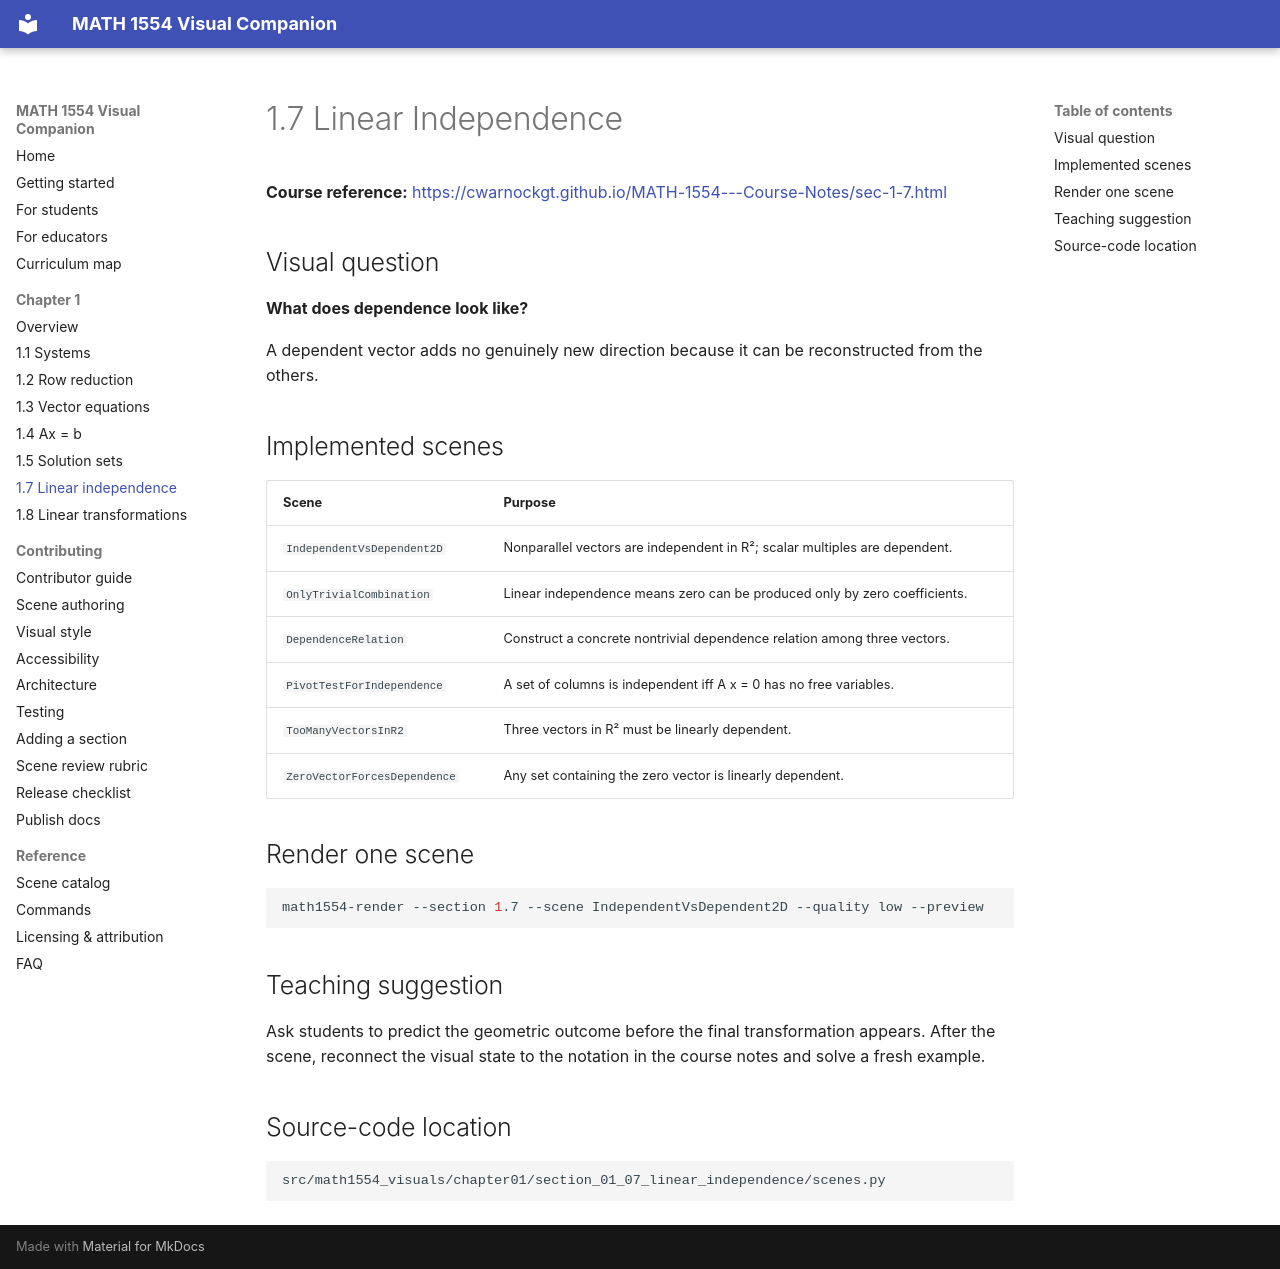

repository: dobromiriiliev/1554-Visual-Companion · page: chapter01/01-07-linear-independence/index.html · generator: mkdocs

# 1.7 Linear Independence

**Course reference:** <https://cwarnockgt.github.io/MATH-1554---Course-Notes/sec-1-7.html>

## Visual question

**What does dependence look like?**

A dependent vector adds no genuinely new direction because it can be reconstructed from the others.

## Implemented scenes

| Scene | Purpose |
|---|---|
| `IndependentVsDependent2D` | Nonparallel vectors are independent in R²; scalar multiples are dependent. |
| `OnlyTrivialCombination` | Linear independence means zero can be produced only by zero coefficients. |
| `DependenceRelation` | Construct a concrete nontrivial dependence relation among three vectors. |
| `PivotTestForIndependence` | A set of columns is independent iff A x = 0 has no free variables. |
| `TooManyVectorsInR2` | Three vectors in R² must be linearly dependent. |
| `ZeroVectorForcesDependence` | Any set containing the zero vector is linearly dependent. |

## Render one scene

```bash
math1554-render --section 1.7 --scene IndependentVsDependent2D --quality low --preview
```

## Teaching suggestion

Ask students to predict the geometric outcome before the final transformation appears. After the scene, reconnect the visual state to the notation in the course notes and solve a fresh example.

## Source-code location

```text
src/math1554_visuals/chapter01/section_01_07_linear_independence/scenes.py
```
